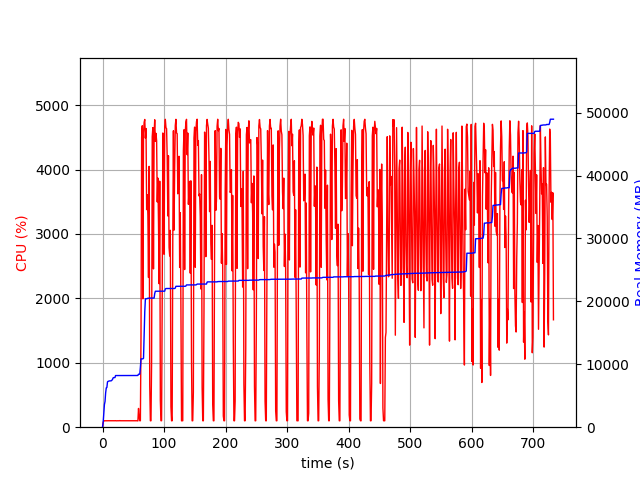

Data behind this chart, as committed beside it:
elapsed_time, nproc, cpu, mem_real, mem_virtual
4.100799560546875e-05, 1, 0.0, 5.168, 2529
1.005, 1, 75.6, 745.8, 1689
2.012, 1, 99.3, 2268, 4945
3.019, 1, 100.3, 3590, 6537
4.025, 1, 99.4, 4080, 6787
5.033, 1, 100.3, 5448, 8579
6.039, 1, 100.3, 6258, 8691
7.045, 1, 99.4, 6308, 8691
8.053, 1, 100.3, 7204, 10751
9.059, 1, 100.4, 7288, 10751
10.07, 1, 100.3, 7322, 10751
11.07, 1, 100.3, 7356, 10751
12.08, 1, 100.3, 7356, 10751
13.09, 1, 100.1, 7372, 10751
14.1, 1, 100.1, 7372, 10751
15.11, 1, 100.1, 7468, 10751
16.11, 1, 100.2, 7568, 10751
17.12, 1, 99.2, 7830, 10751
18.13, 1, 101.1, 7888, 10751
19.14, 1, 100.2, 7888, 10751
20.15, 1, 100.2, 7888, 10751
21.15, 1, 101.2, 8210, 10751
22.16, 1, 99.2, 8210, 10751
23.17, 1, 100.2, 8210, 10751
24.18, 1, 100.1, 8210, 10751
25.19, 1, 100.1, 8210, 10751
26.2, 1, 100.1, 8212, 10751
27.21, 1, 100.1, 8212, 10751
28.21, 1, 102.2, 8212, 10751
29.22, 1, 100.1, 8212, 10751
30.23, 1, 100.1, 8212, 10751
31.24, 1, 100.1, 8212, 10751
32.25, 1, 100.1, 8212, 10751
33.26, 1, 100.1, 8212, 10751
34.27, 1, 100.2, 8212, 10751
35.28, 1, 100.1, 8218, 10751
36.28, 1, 100.2, 8218, 10751
37.29, 1, 100.2, 8218, 10751
38.3, 1, 101.2, 8218, 10751
39.31, 1, 100.1, 8218, 10751
40.32, 1, 101.1, 8218, 10751
41.33, 1, 100.1, 8218, 10751
42.33, 1, 101.2, 8218, 10751
43.34, 1, 99.2, 8218, 10751
44.35, 1, 100.2, 8218, 10751
45.36, 1, 100.1, 8218, 10751
46.37, 1, 100.1, 8218, 10751
47.38, 1, 101.1, 8218, 10751
48.39, 1, 100.1, 8218, 10751
49.39, 1, 100.2, 8218, 10751
50.4, 1, 101.1, 8218, 10751
51.41, 1, 100.1, 8218, 10751
52.42, 1, 101.2, 8218, 10751
53.43, 1, 100.1, 8218, 10751
54.44, 1, 100.1, 8218, 10751
55.45, 1, 100.2, 8218, 10751
56.45, 1, 100.2, 8218, 10751
57.46, 2, 97.2, 8234, 13944
58.47, 1, 291.1, 8428, 14200
59.48, 1, 173.0, 8428, 14200
... 665 more rows
